Run: headless pygame with SDL's dummy video driver; simulated clock (each Clock.tick advances the game by its frame time, no real sleeping); random seed 0; keys injected as events and as key.get_pressed() state; no mouse input.
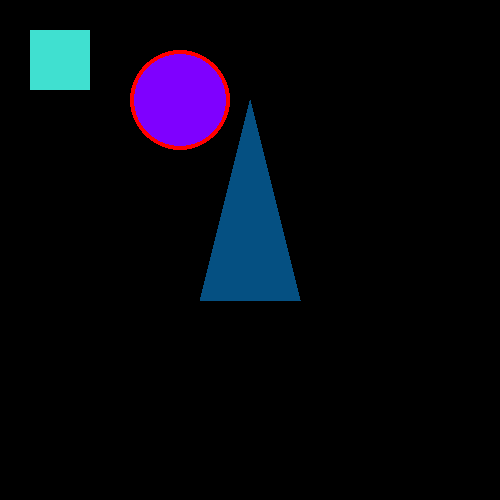
Frame 1 of 4 · flips 1–60 · no input
Frame 2 of 4 · flips 61–180 · tapped SPACE, RETURN · held RIGHT (→), D · screen unchanged from frame 1, image omitted
Frame 3 of 4 · flips 181–300 · held DOWN (↓), S · screen unchanged from frame 2, image omitted
Frame 4 of 4 · flips 301–420 · held LEFT (←), A, UP (↑), W · screen unchanged from frame 3, image omitted

The pygame program that drew these frames:

import pygame
pygame.init()
screen = pygame.display.set_mode((500,500))
done = False
points = [(250,100), (200,300), (300,300)]

while not done:
    for event in pygame.event.get():
        if event.type == pygame.QUIT:
            done = True
    pygame.draw.rect(screen, (64, 224, 208), pygame.Rect(30,30,60,60))
    pygame.draw.circle(screen, (127,0,255), (180, 100), 50)
    pygame.draw.circle(screen, (255,0,0), (180, 100), 50, 4)
    pygame.draw.polygon(screen, (5,80,130), points)
    pygame.display.flip()
